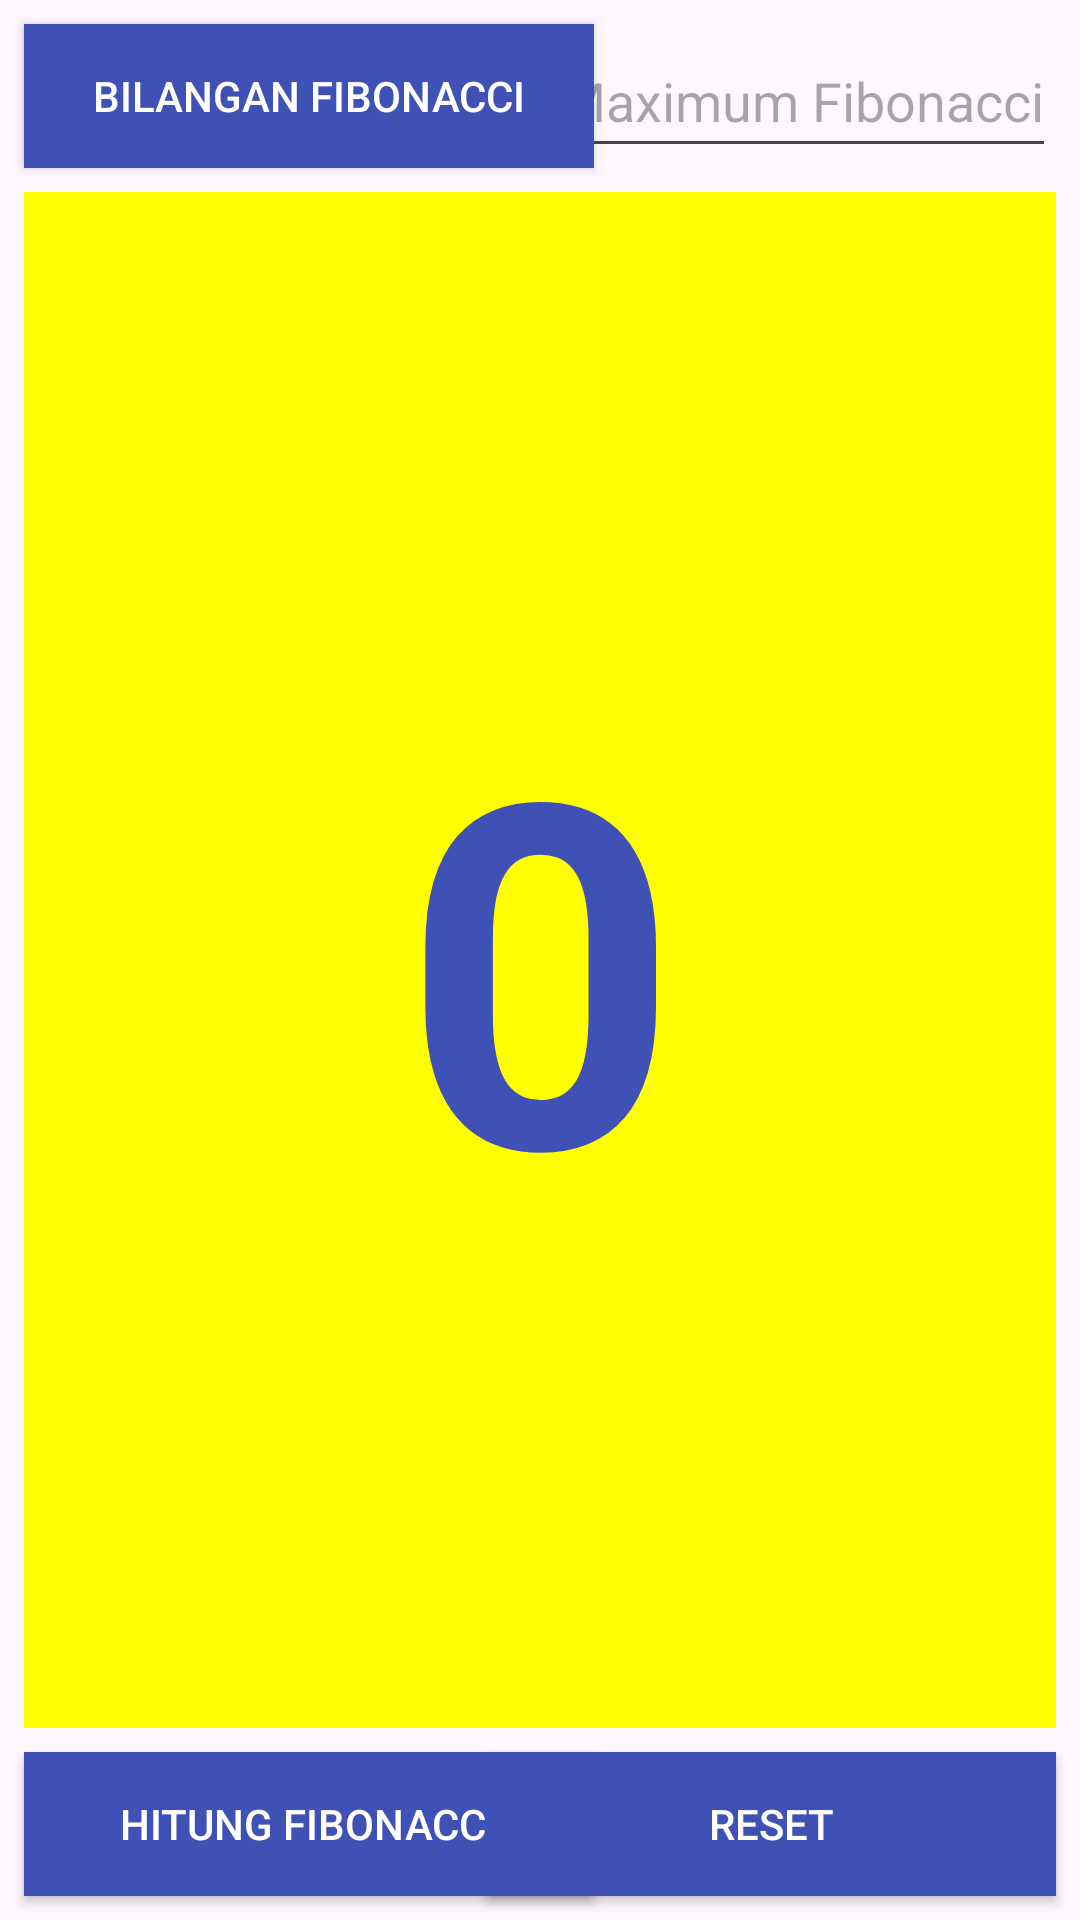

Layout XML and referenced resources for this Android screen:
<!-- AndroidManifest.xml: application theme Theme.Pemrograman_mobile -->
<!-- res/layout/activity_toast.xml -->
<?xml version="1.0" encoding="utf-8"?>
<androidx.constraintlayout.widget.ConstraintLayout
    xmlns:android="http://schemas.android.com/apk/res/android"
    xmlns:app="http://schemas.android.com/apk/res-auto"
    xmlns:tools="http://schemas.android.com/tools"
    android:layout_width="match_parent"
    android:layout_height="match_parent"
    tools:context=".MainActivity">

    <EditText
        android:id="@+id/edit_max_fibonacci"
        android:layout_width="0dp"
        android:layout_height="48dp"
        android:layout_marginEnd="8dp"
        android:layout_marginTop="8dp"
        android:hint="@string/button_label_editText_max"
        android:inputType="number"
        app:layout_constraintEnd_toEndOf="parent"
        app:layout_constraintTop_toTopOf="parent"
        tools:ignore="MissingTranslation"/>

    <Button
        android:id="@+id/button_toast"
        android:layout_width="190dp"
        android:layout_height="48dp"
        android:layout_marginStart="8dp"
        android:layout_marginTop="8dp"
        android:background="@color/colorPrimary"
        android:onClick="showToast"
        android:textColor="@android:color/white"
        android:text="@string/button_label_input"
        app:layout_constraintStart_toStartOf="parent"
        app:layout_constraintTop_toTopOf="parent" />


    <Button
        android:id="@+id/button_count"
        android:layout_width="190dp"
        android:layout_height="48dp"
        android:layout_marginStart="8dp"
        android:layout_marginEnd="8dp"
        android:layout_marginBottom="8dp"
        android:background="@color/colorPrimary"
        android:onClick="countUp"
        android:text="@string/button_label_count"
        android:textColor="@android:color/white"
        app:layout_constraintBottom_toBottomOf="parent"
        app:layout_constraintEnd_toEndOf="parent"
        app:layout_constraintHorizontal_bias="0.0"
        app:layout_constraintStart_toStartOf="parent"
        tools:ignore="UsingOnClickInXml,VisualLintButtonSize" />

    <Button
        android:id="@+id/button_finish"
        android:layout_width="190dp"
        android:layout_height="48dp"
        android:layout_marginStart="8dp"
        android:layout_marginEnd="8dp"
        android:layout_marginBottom="8dp"
        android:background="@color/colorPrimary"
        android:onClick="back1"
        android:text="@string/button_label_finish"
        android:textColor="@android:color/white"
        app:layout_constraintBottom_toBottomOf="parent"
        app:layout_constraintEnd_toEndOf="parent"
        app:layout_constraintHorizontal_bias="1.0"
        app:layout_constraintStart_toStartOf="parent"
        tools:ignore="UsingOnClickInXml" />

    <TextView
        android:id="@+id/show_count"
        android:layout_width="0dp"
        android:layout_height="0dp"
        android:layout_marginStart="8dp"
        android:layout_marginTop="8dp"
        android:layout_marginEnd="8dp"
        android:layout_marginBottom="8dp"
        android:background="#FFFF00"
        android:gravity="center_vertical"
        android:text="@string/count_initial_value"
        android:textAlignment="center"
        android:textColor="@color/colorPrimary"
        android:textSize="160sp"
        android:textStyle="bold"
        app:layout_constraintBottom_toTopOf="@id/button_count"
        app:layout_constraintEnd_toEndOf="parent"
        app:layout_constraintStart_toStartOf="parent"
        app:layout_constraintTop_toBottomOf="@id/button_toast"
        tools:ignore="RtlCompat" />

</androidx.constraintlayout.widget.ConstraintLayout>
<!-- resources referenced by this layout -->
<resources>
  <color name="colorPrimary">#3F51B5</color>
  <string name="button_label_count">Hitung Fibonacci</string>
  <string name="button_label_editText_max">Maximum Fibonacci</string>
  <string name="button_label_finish">Reset</string>
  <string name="button_label_input">Bilangan Fibonacci</string>
  <string name="count_initial_value">0</string>
  <style name="Theme.Pemrograman_mobile" parent="Base.Theme.Pemrograman_mobile" />
  <style name="Base.Theme.Pemrograman_mobile" parent="Theme.Material3.DayNight.NoActionBar">
          
          
          <item name="android:statusBarColor">@android:color/black</item>
      </style>
</resources>
